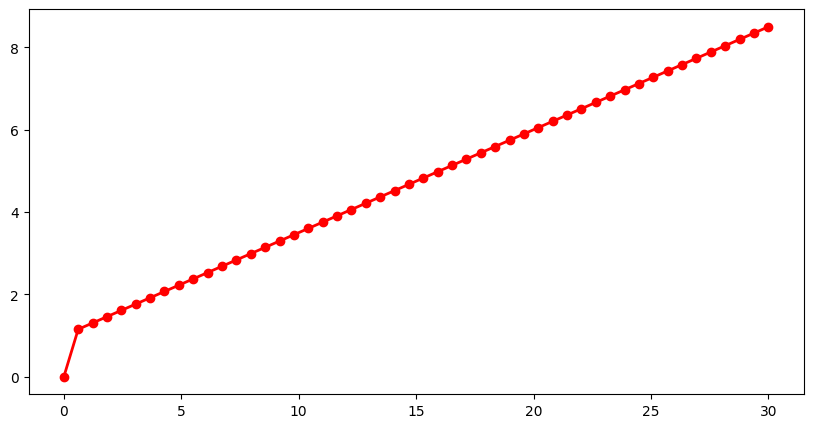

Source code (Python): (Note: this script raises an exception after producing the figure.)
# -*- coding:utf-8 -*-

import numpy as np
import matplotlib as mpl
import matplotlib.pyplot as plt
import math

def func(a):
	if a < 1e-6:
		return 0
	last = a
	c = a/2
	while math.fabs(c - last) > 1e-6:
		last = c
		c = (c + a/c) / 2
		return c

if __name__ == '__main__':
	mpl.rcParams['font.sans-serif'] = [u'SimHei']
	mpl.rcParams['axes.unicode_minus'] = False 
	x = np.linspace(0,30,num=50)
	fun_c = np.frompyfunc(func, 1, 1)
	y = fun_c(x)
	plt.figure(figsize=(10,5),facecolor='w')
	plt.plot(x,y,'ro-',lw=2,markersize=6)
	plt.grid(b=True,ls=':')
	plt.xlabel(u'X',fontsize=16)
	plt.ylabel(u'Y',fontsize=16)
	plt.title(u'这是啥？',fontsize=18)
	plt.show()